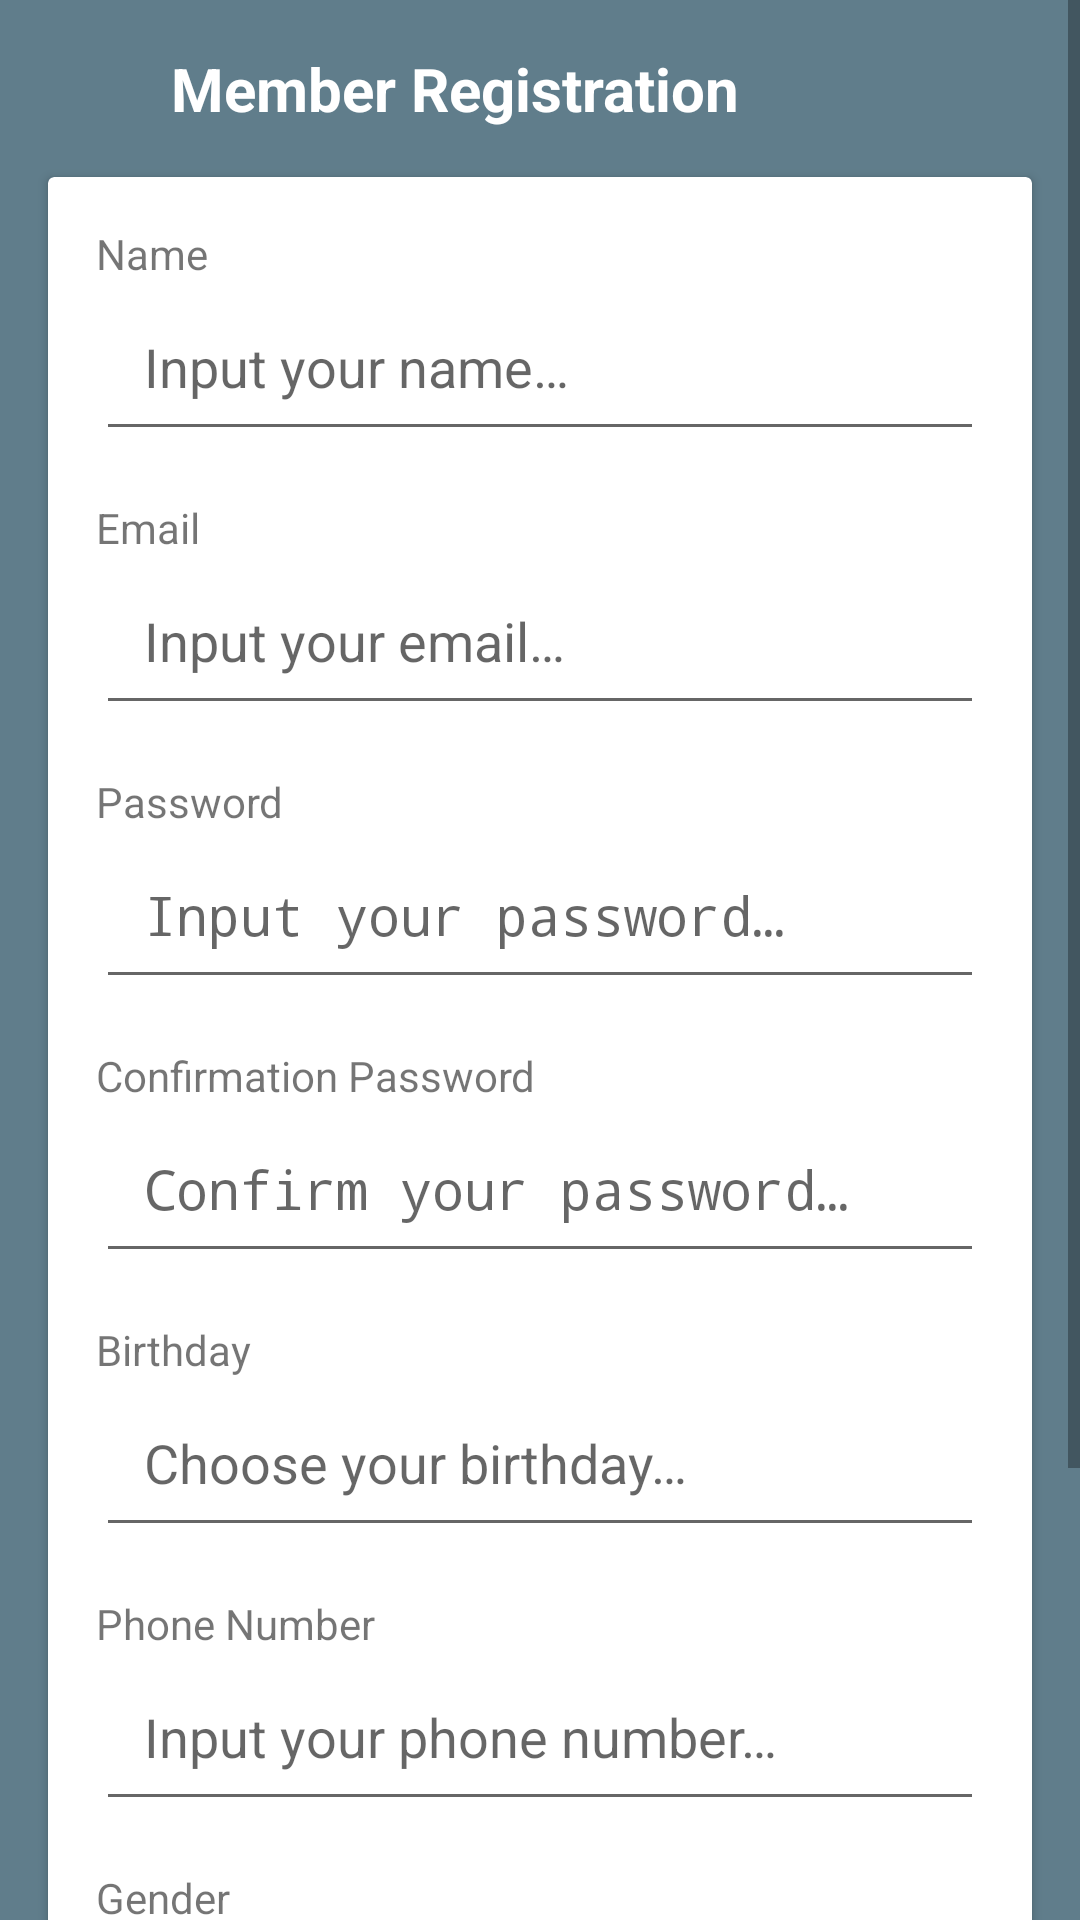

Produce the Android XML layout that renders to this screen, including the resource entries it uses.
<!-- AndroidManifest.xml: activity theme AppThemeNo -->
<!-- res/layout/activity_register.xml -->
<?xml version="1.0" encoding="utf-8"?>
<ScrollView
    xmlns:android="http://schemas.android.com/apk/res/android"
    xmlns:tools="http://schemas.android.com/tools"
    android:layout_width="match_parent"
    android:layout_height="match_parent"
    tools:context=".activities.auth.RegisterActivity"
    android:background="@color/colorPrimary">

    <LinearLayout
        android:layout_width="match_parent"
        android:layout_height="wrap_content"
        android:orientation="vertical">

        <LinearLayout
            android:layout_marginStart="@dimen/dimen_16dp"
            android:layout_marginTop="@dimen/dimen_16dp"
            android:layout_width="wrap_content"
            android:layout_height="wrap_content"
            android:orientation="horizontal">

            <ImageView
                android:id="@+id/img_back"
                android:layout_width="25dp"
                android:layout_height="25dp"
                android:tint="@android:color/white"
                android:src="@drawable/ic_arrow_back_black_24dp"/>

            <TextView
                android:layout_marginStart="@dimen/dimen_16dp"
                android:layout_width="wrap_content"
                android:layout_height="wrap_content"
                android:text="@string/member_registration"
                android:textStyle="bold"
                android:textColor="@android:color/white"
                android:textSize="20sp"/>

        </LinearLayout>

        <android.support.v7.widget.CardView
            android:layout_width="match_parent"
            android:layout_height="wrap_content"
            android:layout_margin="@dimen/dimen_16dp">

            <LinearLayout
                android:layout_width="match_parent"
                android:layout_height="wrap_content"
                android:orientation="vertical"
                android:padding="@dimen/dimen_16dp">

                <TextView
                    android:layout_width="wrap_content"
                    android:layout_height="wrap_content"
                    android:text="@string/name"/>

                <EditText
                    android:id="@+id/edt_name"
                    android:inputType="text"
                    android:layout_width="match_parent"
                    android:layout_height="wrap_content"
                    android:padding="@dimen/dimen_16dp"
                    android:hint="@string/input_your_name"/>

                <TextView
                    android:layout_marginTop="@dimen/dimen_16dp"
                    android:layout_width="wrap_content"
                    android:layout_height="wrap_content"
                    android:text="@string/email"/>

                <EditText
                    android:id="@+id/edt_email"
                    android:inputType="textEmailAddress"
                    android:layout_width="match_parent"
                    android:layout_height="wrap_content"
                    android:padding="@dimen/dimen_16dp"
                    android:hint="@string/input_your_email"/>

                <TextView
                    android:layout_marginTop="@dimen/dimen_16dp"
                    android:layout_width="wrap_content"
                    android:layout_height="wrap_content"
                    android:text="@string/password"/>

                <EditText
                    android:id="@+id/edt_password"
                    android:inputType="textPassword"
                    android:layout_width="match_parent"
                    android:layout_height="wrap_content"
                    android:padding="@dimen/dimen_16dp"
                    android:hint="@string/input_your_password"/>

                <TextView
                    android:layout_marginTop="@dimen/dimen_16dp"
                    android:layout_width="wrap_content"
                    android:layout_height="wrap_content"
                    android:text="@string/confirmation_password"/>

                <EditText
                    android:id="@+id/edt_confirm_password"
                    android:inputType="textPassword"
                    android:layout_width="match_parent"
                    android:layout_height="wrap_content"
                    android:padding="@dimen/dimen_16dp"
                    android:hint="@string/confirm_your_password"/>

                <TextView
                    android:layout_marginTop="@dimen/dimen_16dp"
                    android:layout_width="wrap_content"
                    android:layout_height="wrap_content"
                    android:text="@string/birthday"/>

                <EditText
                    android:id="@+id/edt_birthday"
                    android:inputType="none"
                    android:layout_width="match_parent"
                    android:layout_height="wrap_content"
                    android:padding="@dimen/dimen_16dp"
                    android:hint="@string/choose_your_birthday"/>

                <TextView
                    android:layout_marginTop="@dimen/dimen_16dp"
                    android:layout_width="wrap_content"
                    android:layout_height="wrap_content"
                    android:text="@string/phone_number"/>

                <EditText
                    android:id="@+id/edt_phone"
                    android:inputType="phone"
                    android:layout_width="match_parent"
                    android:layout_height="wrap_content"
                    android:padding="@dimen/dimen_16dp"
                    android:hint="@string/input_your_phone_number"/>

                <TextView
                    android:layout_marginTop="@dimen/dimen_16dp"
                    android:layout_width="wrap_content"
                    android:layout_height="wrap_content"
                    android:text="@string/gender"/>

                <RadioGroup
                    android:layout_width="match_parent"
                    android:layout_height="wrap_content"
                    android:orientation="horizontal">

                    <RadioButton
                        android:id="@+id/radio_male"
                        android:layout_width="wrap_content"
                        android:layout_height="wrap_content"
                        android:text="@string/male"
                        android:textColor="@color/colorPrimary"/>

                    <RadioButton
                        android:id="@+id/radio_female"
                        android:layout_width="wrap_content"
                        android:layout_height="wrap_content"
                        android:text="@string/female"
                        android:textColor="@color/colorPrimary"/>

                </RadioGroup>

                <TextView
                    android:layout_marginTop="@dimen/dimen_16dp"
                    android:layout_width="wrap_content"
                    android:layout_height="wrap_content"
                    android:text="@string/status"/>

                <Spinner
                    android:layout_marginTop="@dimen/dimen_8dp"
                    android:id="@+id/spinner_status"
                    android:layout_width="match_parent"
                    android:layout_height="wrap_content"/>

                <Button
                    android:layout_marginTop="@dimen/dimen_16dp"
                    android:id="@+id/btn_register"
                    android:layout_width="match_parent"
                    android:layout_height="wrap_content"
                    android:backgroundTint="@color/colorPrimary"
                    android:text="@string/register"
                    android:textAllCaps="false"
                    android:textColor="@android:color/white"/>

            </LinearLayout>

        </android.support.v7.widget.CardView>

    </LinearLayout>

</ScrollView>
<!-- resources referenced by this layout -->
<resources>
  <color name="colorPrimary">#607d8b</color>
  <dimen name="dimen_16dp">16dp</dimen>
  <dimen name="dimen_8dp">8dp</dimen>
  <string name="birthday">Birthday</string>
  <string name="choose_your_birthday">Choose your birthday…</string>
  <string name="confirm_your_password">Confirm your password…</string>
  <string name="confirmation_password">Confirmation Password</string>
  <string name="email">Email</string>
  <string name="female">Female</string>
  <string name="gender">Gender</string>
  <string name="input_your_email">Input your email…</string>
  <string name="input_your_name">Input your name…</string>
  <string name="input_your_password">Input your password…</string>
  <string name="input_your_phone_number">Input your phone number…</string>
  <string name="male">Male</string>
  <string name="member_registration">Member Registration</string>
  <string name="name">Name</string>
  <string name="password">Password</string>
  <string name="phone_number">Phone Number</string>
  <string name="register">Register</string>
  <string name="status">Status</string>
  <style name="AppThemeNo" parent="Theme.AppCompat.Light.NoActionBar">
          <item name="colorPrimary">@color/colorPrimary</item>
          <item name="colorPrimaryDark">@color/colorPrimaryDark</item>
          <item name="colorAccent">@color/colorAccent</item>
      </style>
  <color name="colorPrimaryDark">#455a64</color>
  <color name="colorAccent">#263238</color>
</resources>
